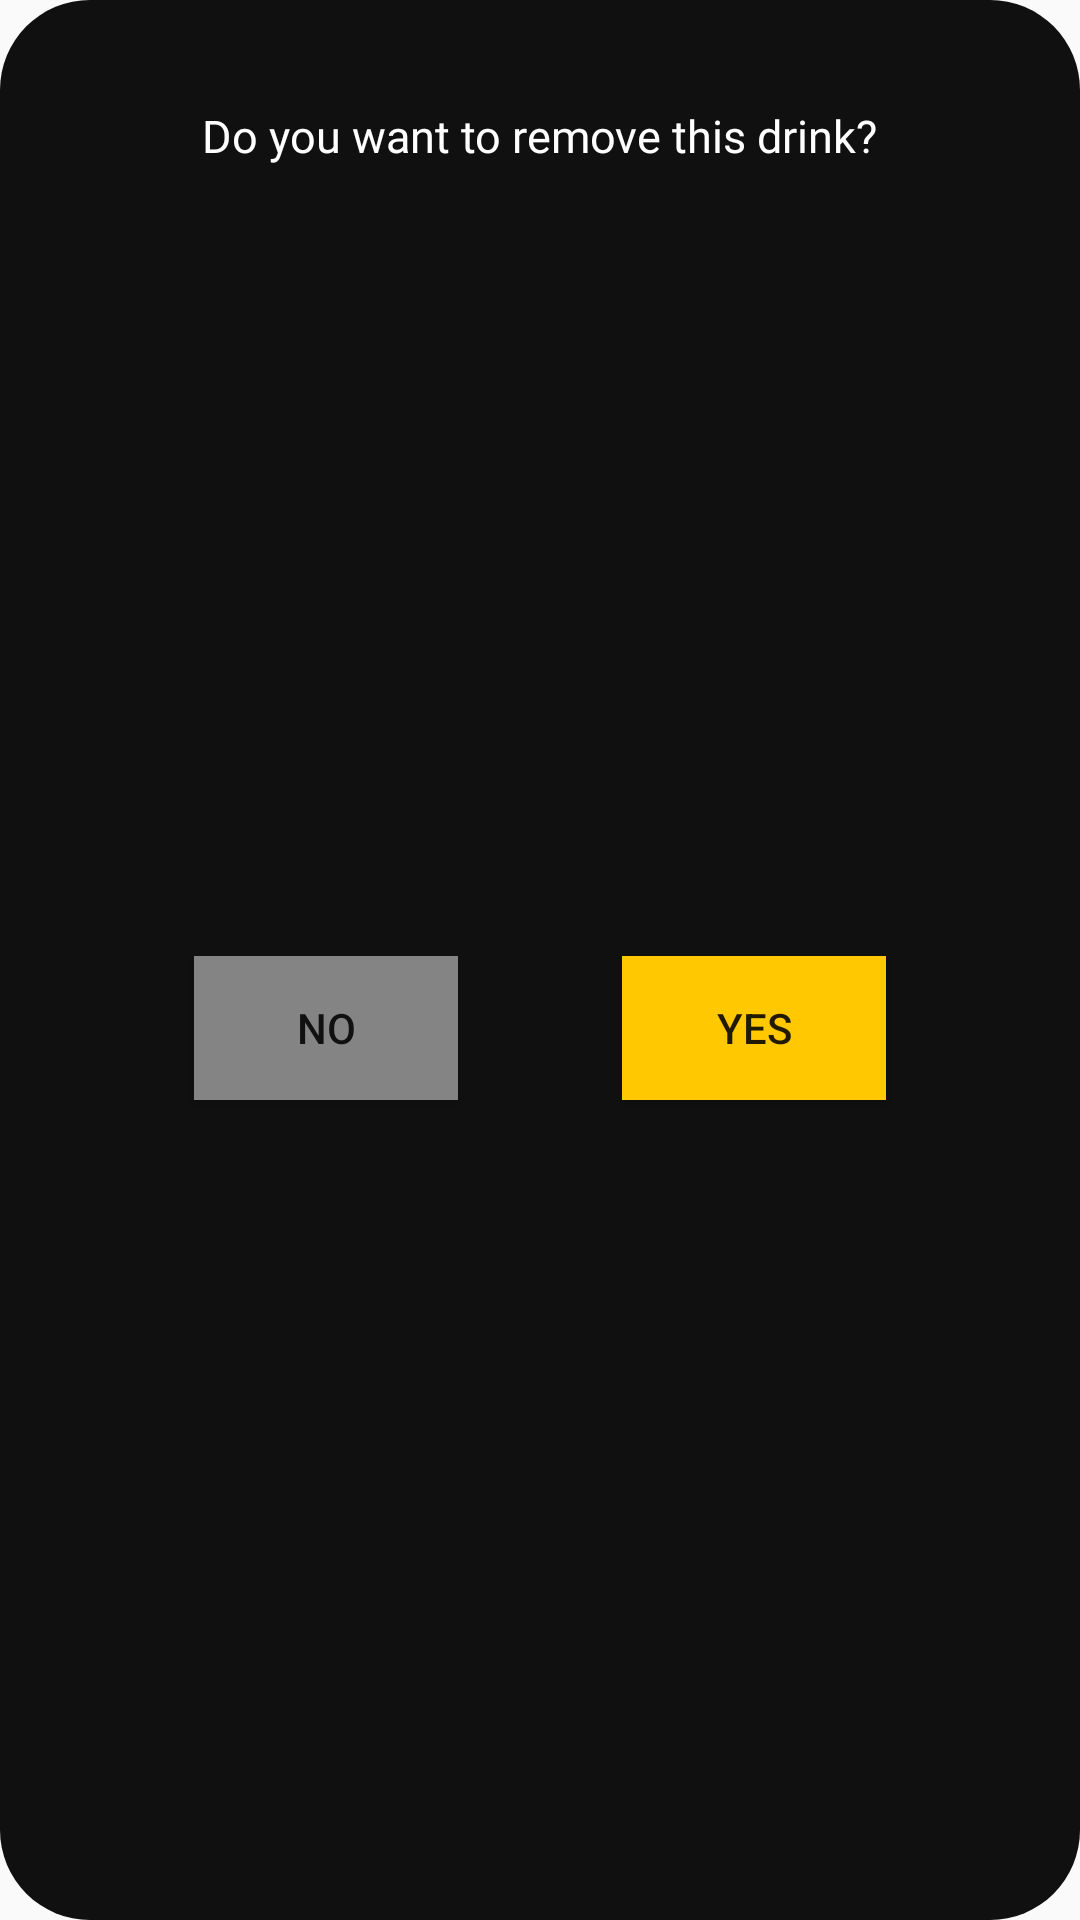

Write the Android layout XML for this screen, with the resource values it uses.
<!-- AndroidManifest.xml: application theme AppTheme -->
<!-- res/layout/popup_delete.xml -->
<?xml version="1.0" encoding="utf-8"?>
<androidx.constraintlayout.widget.ConstraintLayout xmlns:android="http://schemas.android.com/apk/res/android"
    xmlns:app="http://schemas.android.com/apk/res-auto"
    android:layout_width="wrap_content"
    android:layout_height="wrap_content"
    android:layout_gravity="center"
    android:background="@drawable/dialog_bg">

    <TextView
        android:id="@+id/title"
        android:layout_width="wrap_content"
        android:layout_height="wrap_content"
        android:layout_marginTop="25dp"
        android:fontFamily="@font/quicksand_regular"
        android:paddingHorizontal="15dp"
        android:text="@string/l_delete_row"
        android:textColor="@color/text_white"
        android:textSize="15sp"
        app:layout_constraintEnd_toEndOf="parent"
        app:layout_constraintStart_toStartOf="parent"
        app:layout_constraintTop_toTopOf="parent" />

    <Button
        android:id="@+id/no_btn"
        android:layout_width="wrap_content"
        android:layout_height="wrap_content"
        android:layout_marginTop="25dp"
        android:layout_marginBottom="25dp"
        android:background="@color/text_dark2"
        android:onClick="showDeletePopUp"
        android:text="@string/g_no"
        app:layout_constraintBottom_toBottomOf="parent"
        app:layout_constraintEnd_toStartOf="@+id/yes_btn"
        app:layout_constraintStart_toStartOf="parent"
        app:layout_constraintTop_toBottomOf="@+id/title" />

    <Button
        android:id="@+id/yes_btn"
        android:layout_width="wrap_content"
        android:layout_height="wrap_content"
        android:background="@color/text_orange"
        android:onClick="showDeletePopUp"
        android:text="@string/g_yes"
        app:layout_constraintBottom_toBottomOf="@+id/no_btn"
        app:layout_constraintEnd_toEndOf="parent"
        app:layout_constraintStart_toEndOf="@+id/no_btn"
        app:layout_constraintTop_toTopOf="@+id/no_btn" />

</androidx.constraintlayout.widget.ConstraintLayout>
<!-- resources referenced by this layout -->
<resources>
  <color name="text_dark2">#848484</color>
  <color name="text_orange">#FFC801</color>
  <color name="text_white">#FFFFFF</color>
  <!-- drawable dialog_bg (drawable) -->
  <?xml version="1.0" encoding="utf-8"?>
  <shape xmlns:android="http://schemas.android.com/apk/res/android">
      <solid
          android:color="@color/color_BackgroundDark"/>
      <corners
          android:radius="30dp" />
      <padding
          android:left="10dp"
          android:top="10dp"
          android:right="10dp"
          android:bottom="10dp" />
  </shape>
  <string name="g_no">No</string>
  <string name="g_yes">Yes</string>
  <string name="l_delete_row">Do you want to remove this drink?</string>
  <style name="AppTheme" parent="Theme.AppCompat.Light.NoActionBar">
          
          <item name="android:windowNoTitle">true</item>
          <item name="android:windowActionBar">false</item>
          <item name="android:windowFullscreen">true</item>
          <item name="android:windowContentOverlay">@null</item>
  
          <item name="colorPrimary">@color/colorPrimary</item>
          <item name="colorPrimaryDark">@color/colorPrimaryDark</item>
          <item name="colorAccent">@color/colorAccent</item>
      </style>
  <color name="color_BackgroundDark">#101010</color>
  <color name="colorPrimary">#101010</color>
  <color name="colorPrimaryDark">#A8A8A8</color>
  <color name="colorAccent">#FFC801</color>
</resources>
